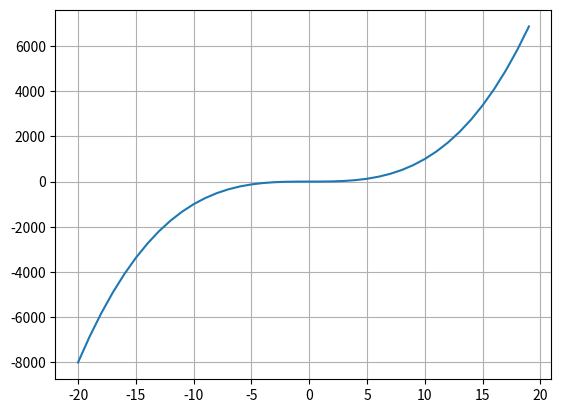

Reproduce this figure in Python.
import math
import matplotlib.pyplot as plt

def f(x):
    return x**3

a = 2
b = 3

tolerance = 1e-6
max_iterations = 100

for i in range(max_iterations):
    c = (a+b)/2
    print("Iteration: ", i)
    print(f"a={a:.6f} b={b:.6f} c={c:.6f}")

    if abs(f(c)) < tolerance:
        print(f"Root found at x={c:.6f}")
        break
    elif f(c) * f(a) < 0:
        b =c
    else:
        a =c

x_values = []
y_values = []
for i in range(-20,20):
    x_values.append(i)
    y_values.append(f(i))

plt.plot(x_values,y_values)
plt.grid(True)
plt.show()